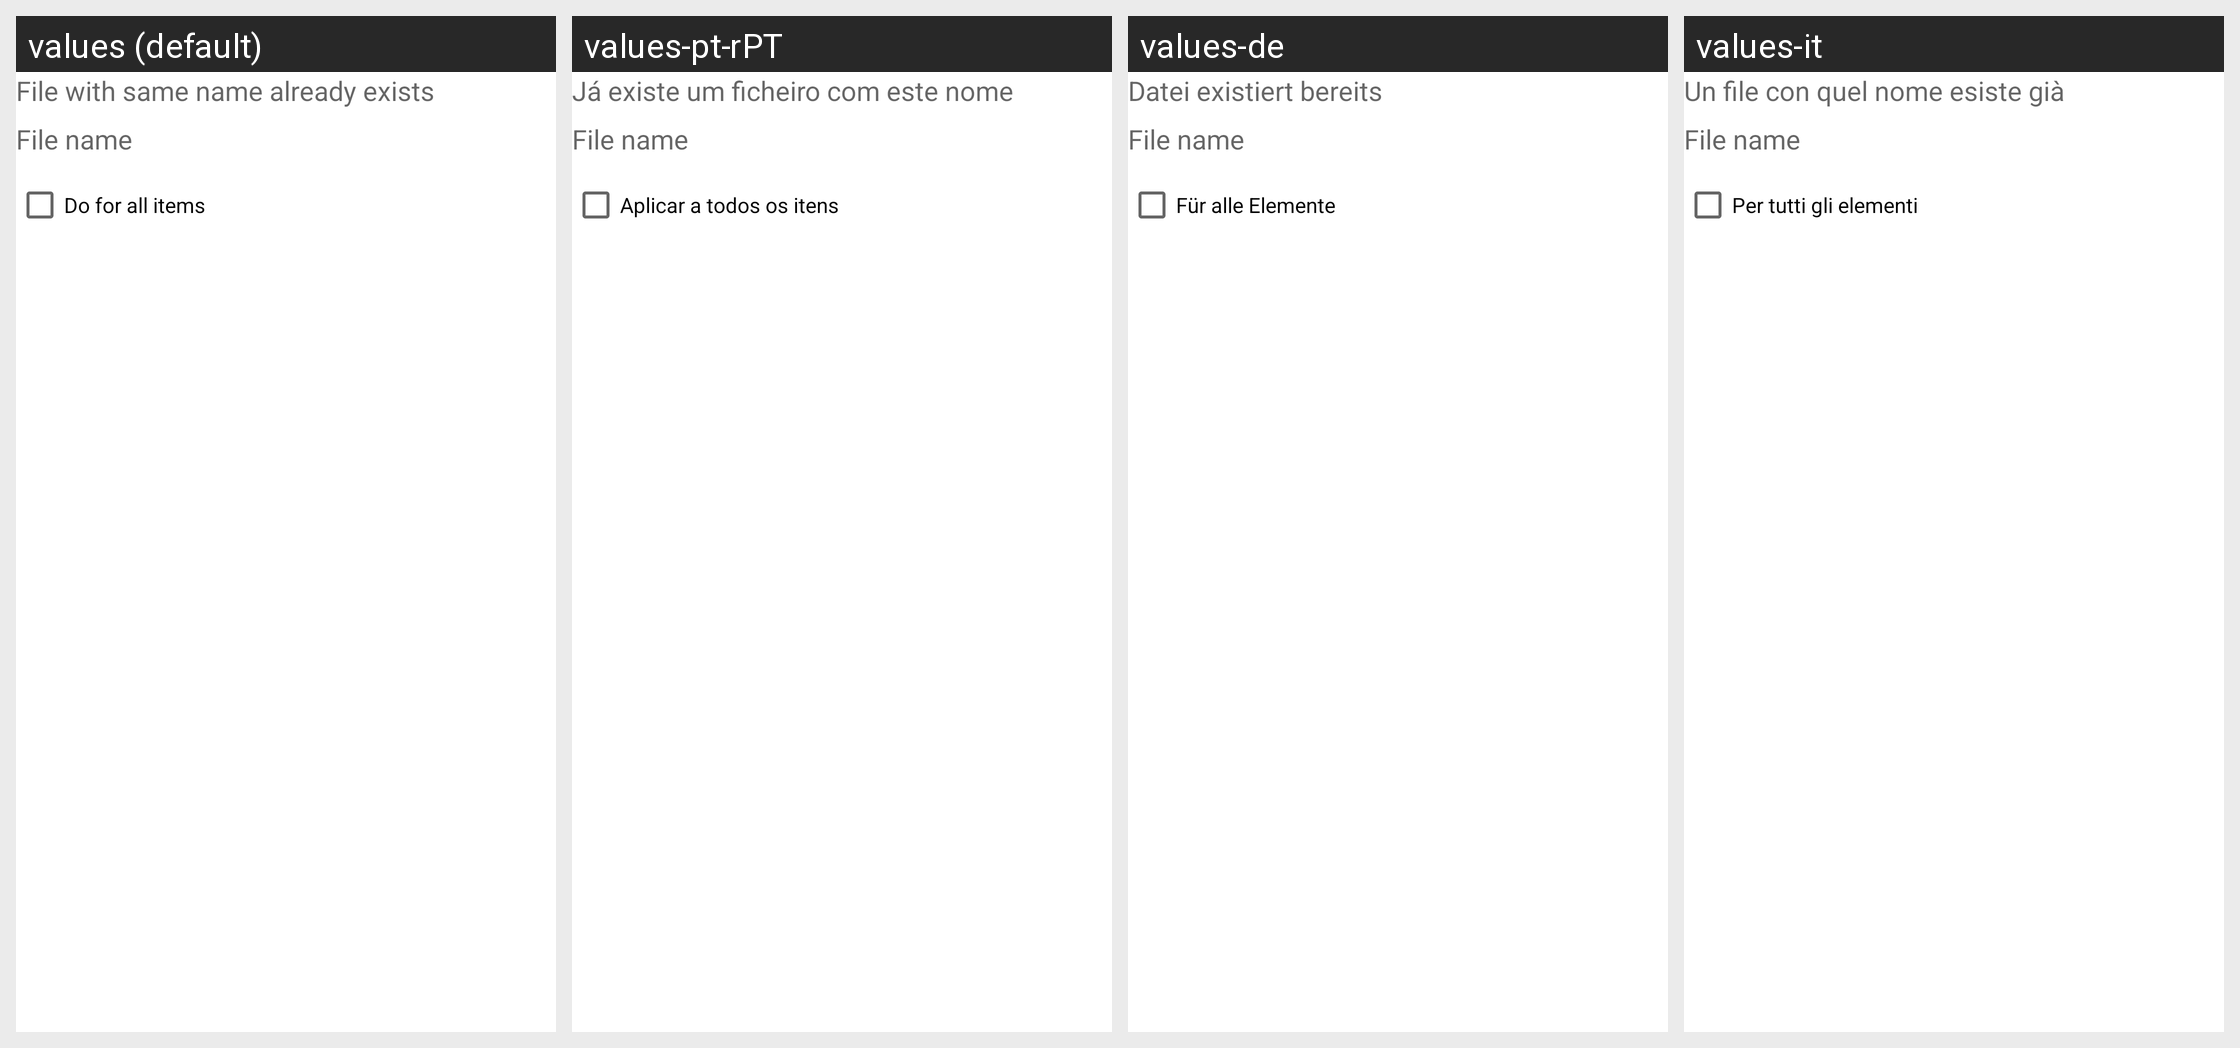

The same Android screen rendered under several of its app's locales, left to right. List the strings drawn on it with the default value and each locale's translation.
Android screen res/layout/copy_dialog.xml rendered under 4 locales, left to right: values (default), values-pt-rPT, values-de, values-it. Device: Nexus 5 (rendered at 1080×1920; each locale shown at half size, 540×960, under a caption strip naming it); theme Theme.MaterialComponents.DayNight.NoActionBar.
Other locales in the repository, not shown: values-af, values-am, values-ar, values-as-rIN, values-ast, values-ast-rES, values-az-rAZ, values-be-rBY, values-bg, values-bn, values-bn-rBD, values-bqi-rIR, values-bqi-rLU, values-ca, values-cs, values-cs-rCZ, values-da, values-el, values-en-rAU, values-en-rGB, values-en-rIN, values-en-rPT, values-eo, values-es, values-es-rCO, values-es-rES, values-es-rMX, values-es-rUS, values-es-rVE, values-et-rEE, values-eu, values-eu-rES, values-fa, values-fi, values-fr, values-fr-rCA, values-gl-rES, values-gu-rIN, values-he, values-hi, values-hi-rIN, values-hr, values-hu, values-hu-rHU, values-hy-rAM, values-id, values-in, values-is, values-is-rIS, values-it-rIT, values-iw, values-ja, values-ka-rGE, values-kk-rKZ, values-km-rKH, values-kn-rIN, values-ko, values-ko-rKR, values-ku, values-ky-rKG, values-lb, values-lo-rLA, values-lt, values-lv, values-mk-rMK, values-ml, values-ml-rIN, values-mn-rMN, values-mr-rIN, values-ms-rMY, values-my, values-my-rMM, values-nb, values-ne-rNP, values-nl, values-or-rIN, values-pa-rIN, values-pl, values-pt-rBR, values-ro, values-ru, values-si-rLK, values-sk, values-sl, values-sq-rAL, values-sr, values-sv, values-sv-rSE, values-sw, values-ta, values-ta-rIN, values-te-rIN, values-th, values-tl, values-tr, values-tr-rTR, values-ug, values-uk, values-ur, values-ur-rPK, values-uz-rUZ, values-vi, values-zh, values-zh-rCN, values-zh-rHK, values-zh-rHN, values-zh-rTW, values-zu.
Strings drawn on this screen, with the default value and each locale's value (text and hints the layout hard-codes, and strings that could not be matched under every locale, appear in the picture but are not listed):

fileexist
  values: File with same name already exists
  values-pt-rPT: Já existe um ficheiro com este nome
  values-de: Datei existiert bereits
  values-it: Un file con quel nome esiste già

doforall
  values: Do for all items
  values-pt-rPT: Aplicar a todos os itens
  values-de: Für alle Elemente
  values-it: Per tutti gli elementi
